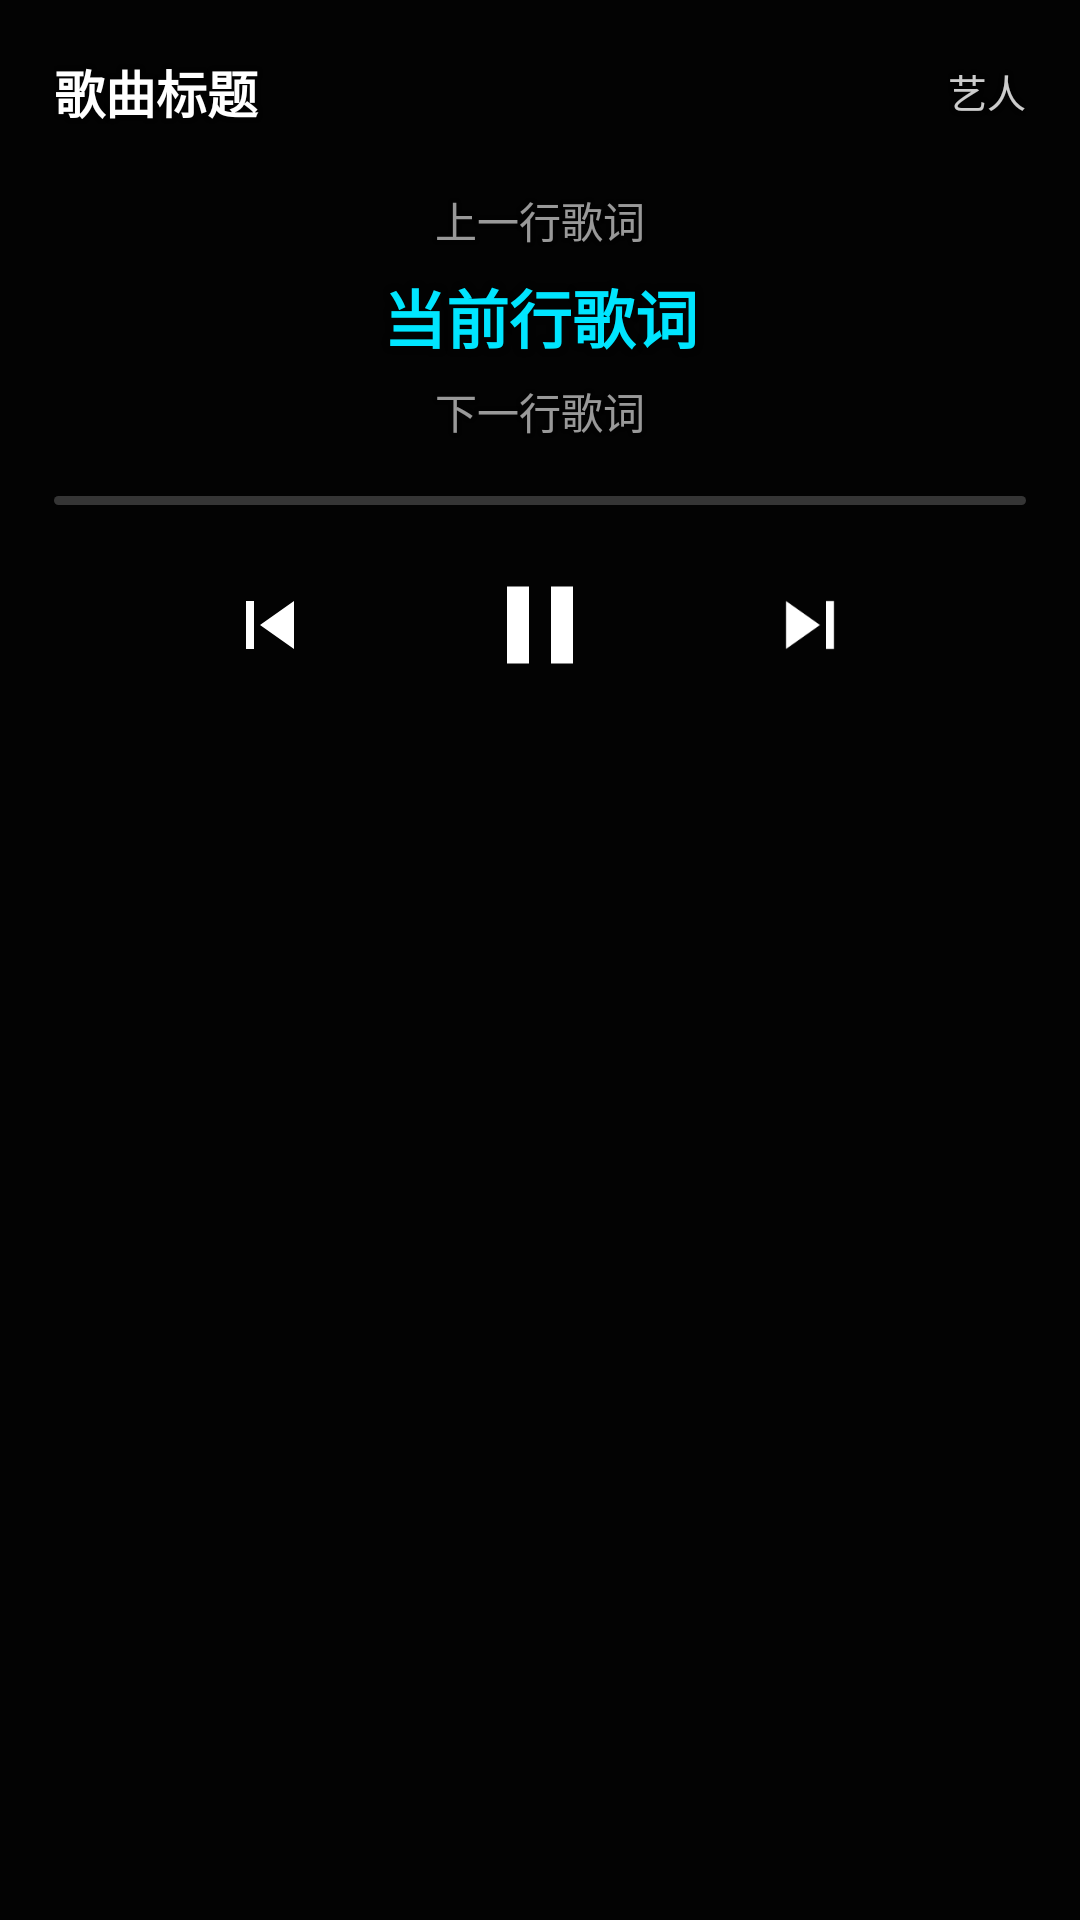

Layout XML and referenced resources for this Android screen:
<!-- AndroidManifest.xml: application theme Theme.LiquidGlass -->
<!-- res/layout/notification_media_lyric.xml -->
<?xml version="1.0" encoding="utf-8"?>
<FrameLayout xmlns:android="http://schemas.android.com/apk/res/android"
    android:layout_width="match_parent"
    android:layout_height="wrap_content"
    android:background="#CC000000">

    
    <ImageView
        android:id="@+id/notif_cover_bg"
        android:layout_width="match_parent"
        android:layout_height="match_parent"
        android:scaleType="centerCrop"
        android:contentDescription="@null" />

    
    <ImageView
        android:layout_width="match_parent"
        android:layout_height="match_parent"
        android:background="#B3000000"
        android:contentDescription="@null" />

    
    <LinearLayout
        android:layout_width="match_parent"
        android:layout_height="wrap_content"
        android:orientation="vertical"
        android:padding="18dp">

        
        <LinearLayout
            android:layout_width="match_parent"
            android:layout_height="wrap_content"
            android:orientation="horizontal"
            android:gravity="center_vertical"
            android:layout_marginBottom="12dp">

            <TextView
                android:id="@+id/notif_title"
                android:layout_width="0dp"
                android:layout_weight="1"
                android:layout_height="wrap_content"
                android:textColor="#FFFFFF"
                android:textSize="17sp"
                android:textStyle="bold"
                android:singleLine="true"
                android:ellipsize="end"
                android:shadowColor="#AA000000"
                android:shadowRadius="4"
                android:text="歌曲标题" />

            <TextView
                android:id="@+id/notif_artist"
                android:layout_width="wrap_content"
                android:layout_height="wrap_content"
                android:textColor="#CCFFFFFF"
                android:textSize="13sp"
                android:singleLine="true"
                android:ellipsize="end"
                android:maxEms="8"
                android:layout_marginStart="10dp"
                android:shadowColor="#AA000000"
                android:shadowRadius="4"
                android:text="艺人" />
        </LinearLayout>

        
        <LinearLayout
            android:layout_width="match_parent"
            android:layout_height="wrap_content"
            android:orientation="vertical"
            android:gravity="center_horizontal"
            android:layout_marginVertical="8dp">

            <TextView
                android:id="@+id/notif_lyric_prev"
                android:layout_width="match_parent"
                android:layout_height="wrap_content"
                android:textColor="#99FFFFFF"
                android:textSize="14sp"
                android:gravity="center"
                android:singleLine="true"
                android:ellipsize="end"
                android:shadowColor="#99000000"
                android:shadowRadius="3"
                android:text="上一行歌词" />

            <TextView
                android:id="@+id/notif_lyric_curr"
                android:layout_width="match_parent"
                android:layout_height="wrap_content"
                android:layout_marginVertical="6dp"
                android:textColor="#00E5FF"
                android:textSize="21sp"
                android:textStyle="bold"
                android:gravity="center"
                android:maxLines="2"
                android:ellipsize="end"
                android:lineSpacingExtra="2dp"
                android:shadowColor="#CC000000"
                android:shadowRadius="6"
                android:text="当前行歌词" />

            <TextView
                android:id="@+id/notif_lyric_next"
                android:layout_width="match_parent"
                android:layout_height="wrap_content"
                android:textColor="#99FFFFFF"
                android:textSize="14sp"
                android:gravity="center"
                android:singleLine="true"
                android:ellipsize="end"
                android:shadowColor="#99000000"
                android:shadowRadius="3"
                android:text="下一行歌词" />
        </LinearLayout>

        
        <ProgressBar
            android:id="@+id/notif_seekbar"
            style="?android:attr/progressBarStyleHorizontal"
            android:layout_width="match_parent"
            android:layout_height="wrap_content"
            android:layout_marginTop="10dp"
            android:max="1000"
            android:progress="0"
            android:progressDrawable="@drawable/notif_seekbar_progress"
            android:minHeight="3dp"
            android:maxHeight="3dp" />

        
        <LinearLayout
            android:layout_width="match_parent"
            android:layout_height="wrap_content"
            android:orientation="horizontal"
            android:gravity="center"
            android:layout_marginTop="8dp">

            <ImageView
                android:id="@+id/btn_prev"
                android:layout_width="52dp"
                android:layout_height="52dp"
                android:padding="10dp"
                android:src="@drawable/ic_notif_prev"
                android:background="?android:attr/selectableItemBackgroundBorderless"
                android:contentDescription="上一首" />

            <ImageView
                android:id="@+id/btn_play_pause"
                android:layout_width="64dp"
                android:layout_height="64dp"
                android:layout_marginHorizontal="32dp"
                android:padding="10dp"
                android:src="@drawable/ic_notif_pause"
                android:background="?android:attr/selectableItemBackgroundBorderless"
                android:contentDescription="播放暂停" />

            <ImageView
                android:id="@+id/btn_next"
                android:layout_width="52dp"
                android:layout_height="52dp"
                android:padding="10dp"
                android:src="@drawable/ic_notif_next"
                android:background="?android:attr/selectableItemBackgroundBorderless"
                android:contentDescription="下一首" />
        </LinearLayout>

    </LinearLayout>

</FrameLayout>
<!-- resources referenced by this layout -->
<resources>
  <!-- drawable ic_notif_next (drawable) -->
  <vector xmlns:android="http://schemas.android.com/apk/res/android"
      android:width="32dp"
      android:height="32dp"
      android:viewportWidth="24"
      android:viewportHeight="24"
      android:tint="#FFFFFF">
      <path
          android:fillColor="@android:color/white"
          android:pathData="M6,18l8.5,-6L6,6v12zM16,6v12h2V6h-2z" />
  </vector>
  <!-- drawable ic_notif_pause (drawable) -->
  <vector xmlns:android="http://schemas.android.com/apk/res/android"
      android:width="36dp"
      android:height="36dp"
      android:viewportWidth="24"
      android:viewportHeight="24"
      android:tint="#FFFFFF">
      <path
          android:fillColor="@android:color/white"
          android:pathData="M6,19h4V5H6v14zM14,5v14h4V5h-4z" />
  </vector>
  <!-- drawable ic_notif_prev (drawable) -->
  <vector xmlns:android="http://schemas.android.com/apk/res/android"
      android:width="32dp"
      android:height="32dp"
      android:viewportWidth="24"
      android:viewportHeight="24"
      android:tint="#FFFFFF">
      <path
          android:fillColor="@android:color/white"
          android:pathData="M6,6h2v12L6,18zM9.5,12l8.5,6L18,6z" />
  </vector>
  <!-- drawable notif_seekbar_progress (drawable) -->
  <?xml version="1.0" encoding="utf-8"?>
  <layer-list xmlns:android="http://schemas.android.com/apk/res/android">
      <item android:id="@android:id/background">
          <shape android:shape="rectangle">
              <solid android:color="#33FFFFFF" />
              <corners android:radius="2dp" />
          </shape>
      </item>
      <item android:id="@android:id/progress">
          <clip>
              <shape android:shape="rectangle">
                  <solid android:color="#00E5FF" />
                  <corners android:radius="2dp" />
              </shape>
          </clip>
      </item>
  </layer-list>
  <style name="Theme.LiquidGlass" parent="android:Theme.Material.NoActionBar">
          <item name="android:statusBarColor">@android:color/transparent</item>
          <item name="android:navigationBarColor">@android:color/transparent</item>
          <item name="android:windowTranslucentStatus">true</item>
          <item name="android:windowTranslucentNavigation">true</item>
      </style>
</resources>
